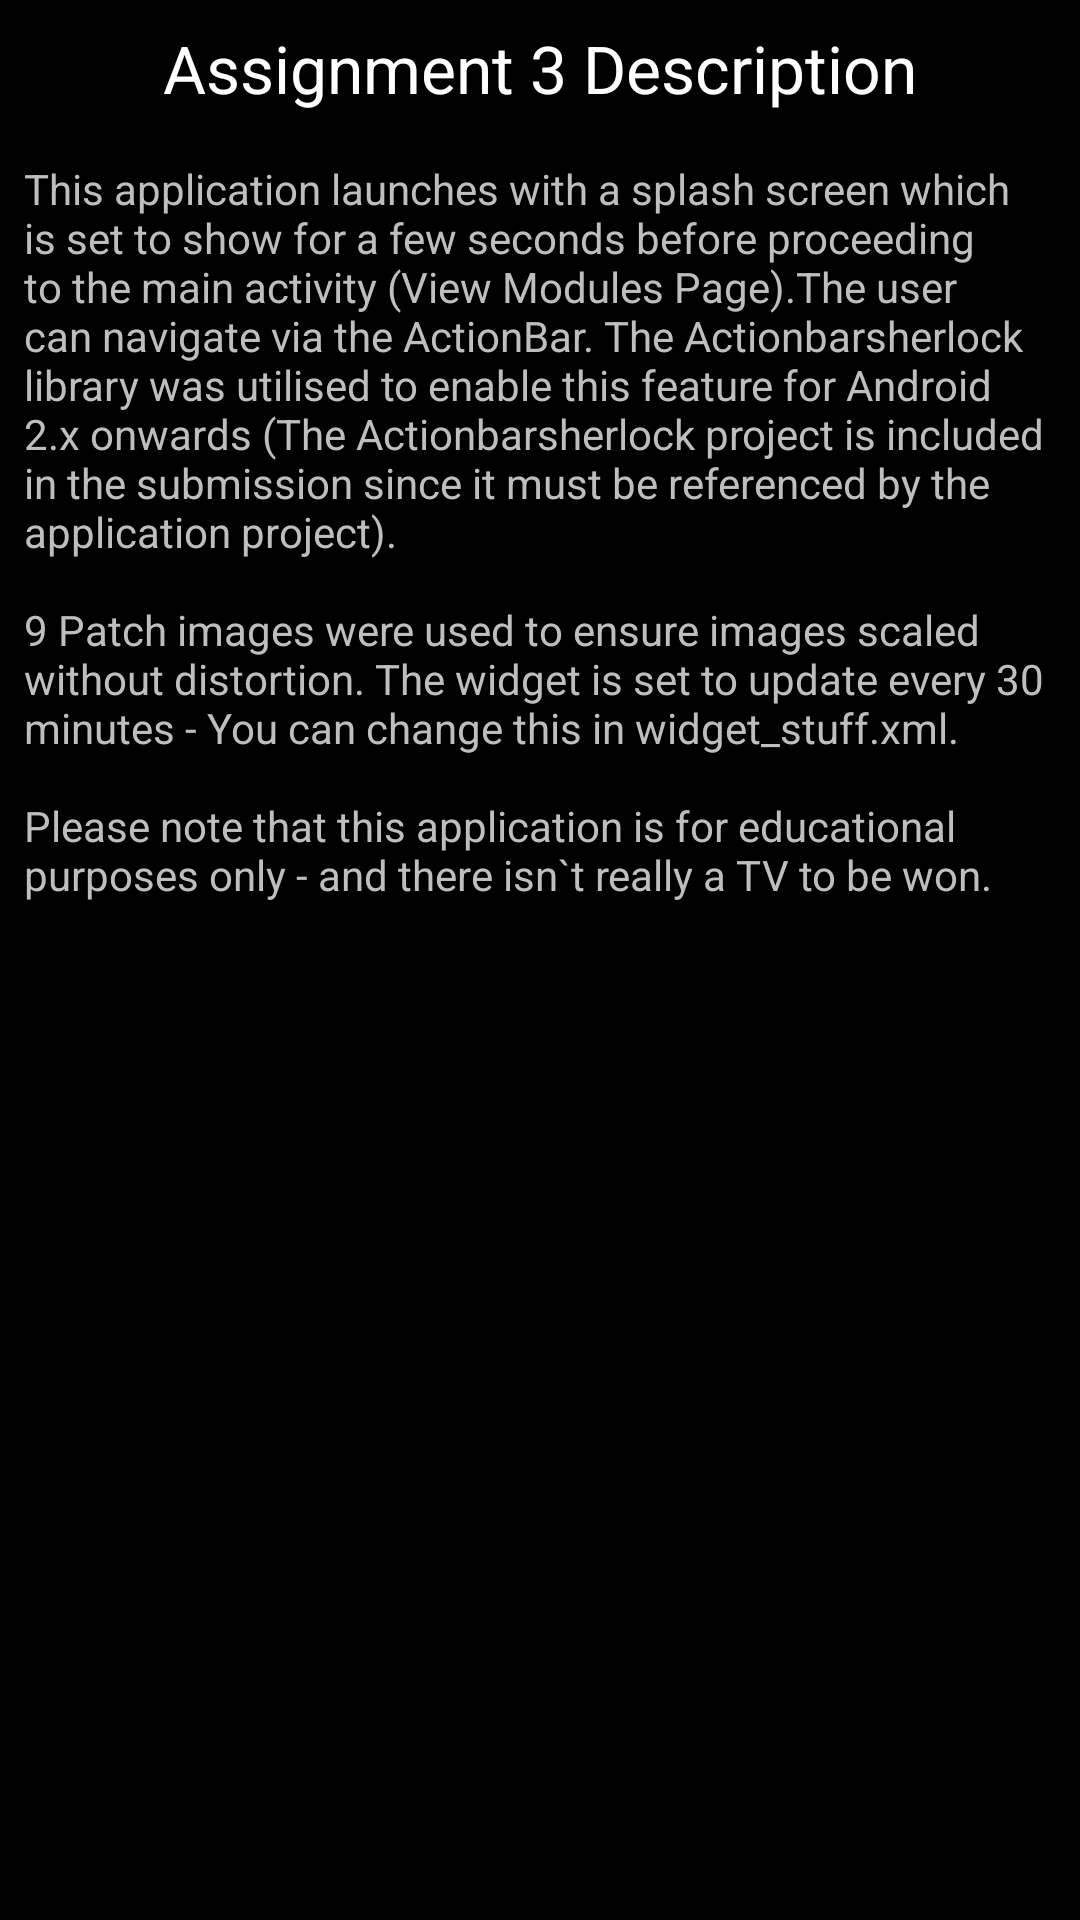

Here is an Android app screen rendered from its layout file. Give the layout XML and the strings, colors and styles it references.
<!-- AndroidManifest.xml: application theme android:Theme.NoTitleBar -->
<!-- res/layout/about.xml -->
<ScrollView xmlns:android="http://schemas.android.com/apk/res/android"
    xmlns:tools="http://schemas.android.com/tools"
    android:id="@+id/scrollView1"
    android:layout_width="match_parent"
    android:layout_height="wrap_content"
    tools:context=".MainActivity" >

<LinearLayout 
    android:id="@+id/rootLayout"
    android:layout_width="fill_parent"
    android:layout_height="wrap_content"
    android:gravity="top"
    android:orientation="vertical"
 >

    <TextView
        android:id="@+id/textView1"
        android:layout_width="fill_parent"
        android:layout_height="wrap_content"
        android:layout_margin="8dp"
        android:gravity="center_horizontal"
        android:text="@string/about_this_app"
        android:textAppearance="?android:attr/textAppearanceLarge" />
    
        <TextView
        android:id="@+id/textView2"
        android:layout_width="fill_parent"
        android:layout_height="wrap_content"
        android:layout_margin="8dp"
        android:gravity="left"
        android:text="@string/appdescription"	
        />
      
        

</LinearLayout>
</ScrollView>
<!-- resources referenced by this layout -->
<resources>
  <string name="about_this_app">Assignment 3 Description</string>
  <string name="appdescription">"This application launches with a splash screen which is set to show for a few seconds before proceeding to the main activity (View Modules Page).The user can navigate via the ActionBar. The Actionbarsherlock library was utilised to enable this feature for Android 2.x onwards (The Actionbarsherlock project is included in the submission since it must be referenced by the application project).\n\n9 Patch images were used to ensure images scaled without distortion. The widget is set to update every 30 minutes - You can change this in widget_stuff.xml. \n\nPlease note that this application is for educational purposes only - and there isn`t really a TV to be won."	</string>
</resources>
